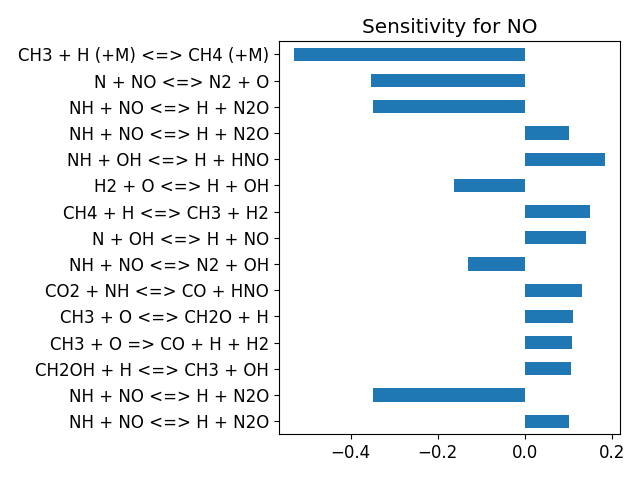

The data file committed next to this chart (first rows):
, base_case
2 O + M <=> O2 + M, 0.003702
H + O + M <=> OH + M, 0.003542
H2 + O <=> H + OH, -0.1627
HO2 + O <=> O2 + OH, 0.0007631
H2O2 + O <=> HO2 + OH, 0.003809
CH + O <=> CO + H, 0.003164
CH2 + O <=> H + HCO, 0.00504
CH2(S) + O <=> CO + H2, 0.003494
CH2(S) + O <=> H + HCO, 0.003573
CH3 + O <=> CH2O + H, 0.1093
CH3 + O => CO + H + H2, 0.1074
CH4 + O <=> CH3 + OH, -0.0123
CO + O (+M) <=> CO2 (+M), 0.0002368
HCO + O <=> CO + OH, 0.002921
HCO + O <=> CO2 + H, 0.002759
CH2O + O <=> HCO + OH, -0.0006283
CH2OH + O <=> CH2O + OH, 0.003431
CH3O + O <=> CH2O + OH, 0.003502
CH3OH + O <=> CH2OH + OH, 0.003052
CH3OH + O <=> CH3O + OH, 0.003508
C2H + O <=> CH + CO, 0.003571
C2H2 + O <=> H + HCCO, 0.01853
C2H2 + O <=> C2H + OH, 0.004654
C2H2 + O <=> CH2 + CO, 0.01119
C2H3 + O <=> CH2CO + H, 0.00344
C2H4 + O <=> CH3 + HCO, 0.001224
C2H5 + O <=> CH2O + CH3, 0.002712
C2H6 + O <=> C2H5 + OH, -0.0007556
HCCO + O <=> 2 CO + H, 0.004853
CH2CO + O <=> HCCO + OH, 0.003486
CH2CO + O <=> CH2 + CO2, 0.003364
CO + O2 <=> CO2 + O, 0.00356
CH2O + O2 <=> HCO + HO2, 0.003696
H + O2 + M <=> HO2 + M, -0.002398
H + O2 + O2 <=> HO2 + O2, 0.002625
H + O2 + H2O <=> HO2 + H2O, -0.05973
H + O2 + N2 <=> HO2 + N2, -0.01483
H + O2 + AR <=> HO2 + AR, 0.003108
H + O2 <=> O + OH, 0.00046
2 H + M <=> H2 + M, -0.002123
2 H + H2 <=> H2 + H2, 0.00326
2 H + H2O <=> H2 + H2O, -0.006336
2 H + CO2 <=> H2 + CO2, 0.003117
H + OH + M <=> H2O + M, -0.0381
H + HO2 <=> H2O + O, -5.340525001173659e-05
H + HO2 <=> H2 + O2, -0.008344
H + HO2 <=> 2 OH, -0.06099
H + H2O2 <=> H2 + HO2, -0.0003522
H + H2O2 <=> H2O + OH, 0.004074
CH + H <=> C + H2, -0.01376
CH2 + H (+M) <=> CH3 (+M), 0.0007917
CH2(S) + H <=> CH + H2, 0.003709
CH3 + H (+M) <=> CH4 (+M), -0.529
CH4 + H <=> CH3 + H2, 0.1484
H + HCO (+M) <=> CH2O (+M), 0.005911
H + HCO <=> CO + H2, -0.02671
CH2O + H (+M) <=> CH2OH (+M), 0.02491
CH2O + H (+M) <=> CH3O (+M), 0.02923
CH2O + H <=> H2 + HCO, 0.01565
CH2OH + H (+M) <=> CH3OH (+M), 0.004173
... 296 more rows
